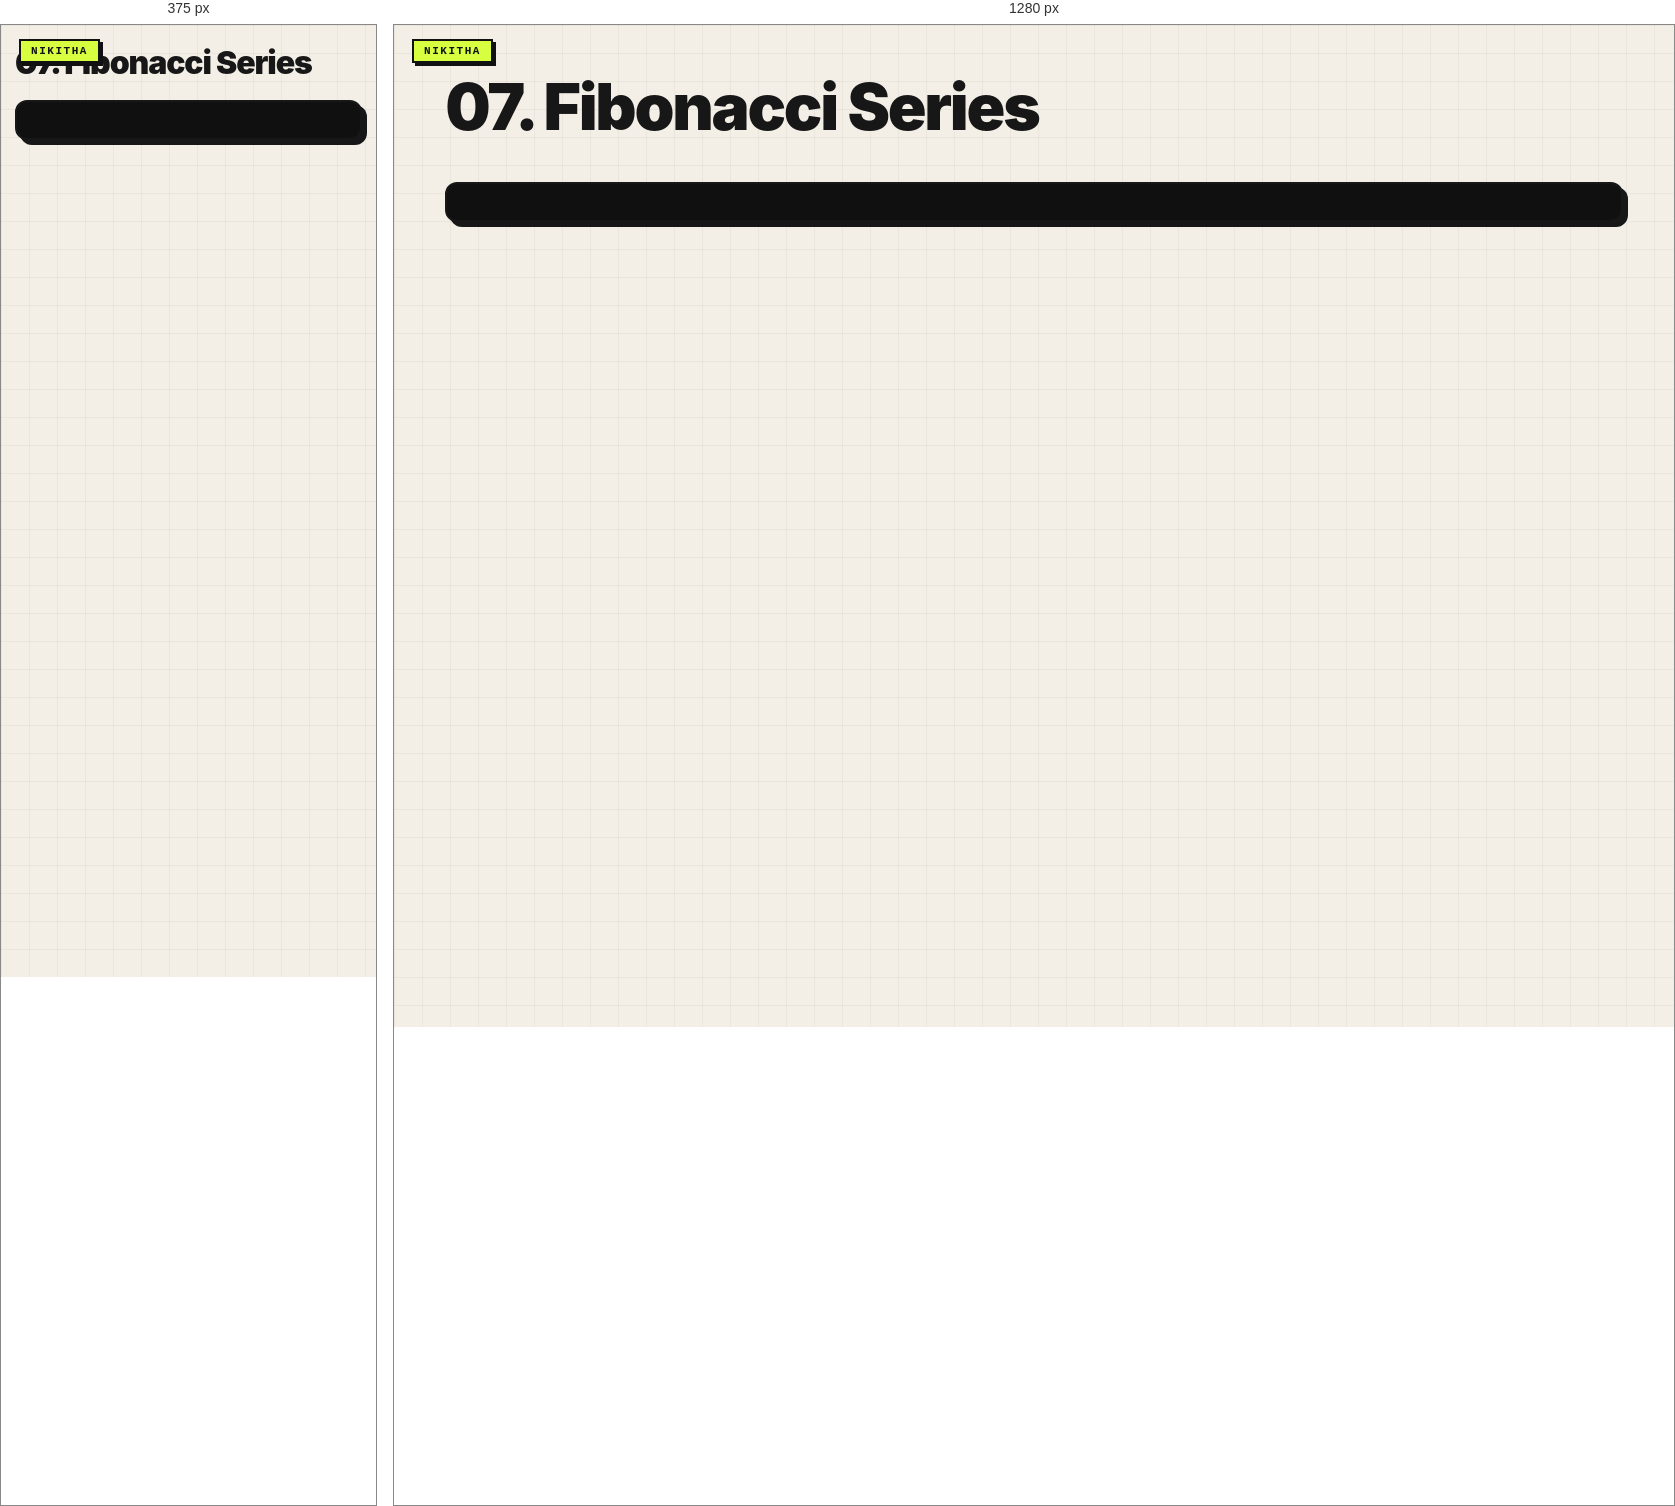
Rendered at 375 px and 1280 px, left to right.

<!-- file: 07-fibonacci.html -->
<link rel="stylesheet" href="../nikitha-ui.css"><!doctype html><meta charset="utf-8"><title>07 Fibonacci Series</title><body class="nikitha-ui"><h1>07. Fibonacci Series</h1><pre id="output"></pre><script>let a=0,b=1,s=[];for(let i=0;i<8;i++){s.push(a);[a,b]=[b,a+b]}output.textContent=s.join(', ');</script>
</body>


/* @media block from nikitha-ui.css */
@media(max-width:640px){
  body.nikitha-ui{padding:22px 14px 30px !important}
  body.nikitha-ui::before{position:absolute}
  body.nikitha-ui > main,
  body.nikitha-ui > header,
  body.nikitha-ui > .page{box-shadow:5px 5px 0 #171717 !important}
}